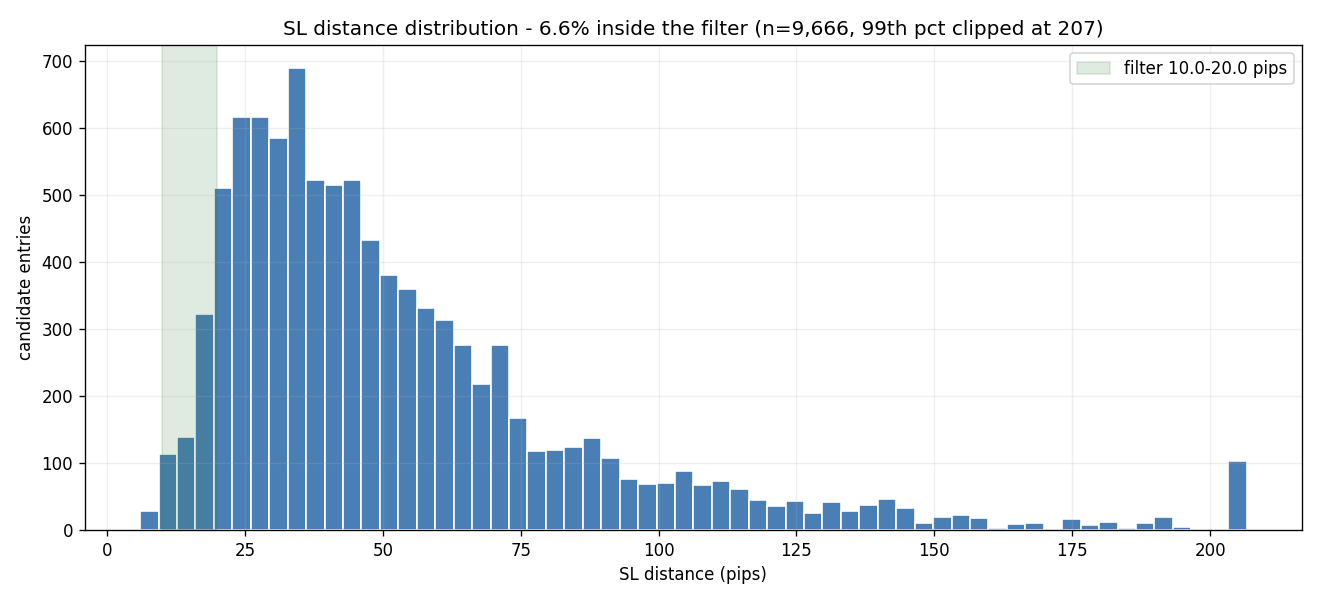

The file beside this chart, header and first rows:
sl_pips_bin, count, pct
[0.0, 5.0), 0, 0.0
[5.0, 10.0), 43, 0.44
[10.0, 15.0), 196, 2.03
[15.0, 20.0), 441, 4.56
[20.0, 25.0), 814, 8.42
[25.0, 30.0), 927, 9.59
[30.0, 40.0), 1779, 18.4
[40.0, 50.0), 1463, 15.14
[50.0, 75.0), 2212, 22.88
[75.0, 100.0), 825, 8.54
[100.0, inf), 966, 9.99
